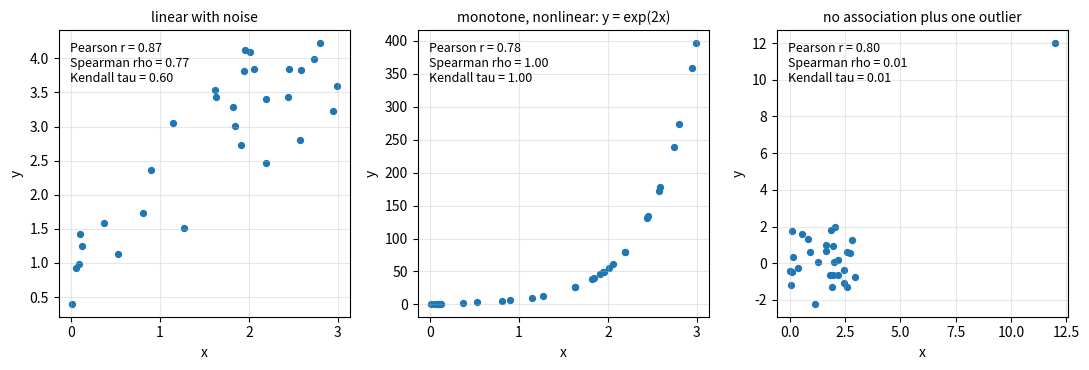

This figure's Python source:
"""Pearson, Spearman and Kendall coefficients for a linear, a monotone nonlinear and an outlier-contaminated sample."""

import numpy as np
import matplotlib.pyplot as plt
from scipy import stats

rng = np.random.default_rng(0)
n = 30
x = np.sort(rng.uniform(0, 3, n))
cases = {
    "linear with noise": 1 + x + rng.normal(0, 0.6, n),
    "monotone, nonlinear: y = exp(2x)": np.exp(2 * x),
    "no association plus one outlier": rng.normal(0, 1, n),
}
y3 = cases["no association plus one outlier"]
x3 = x.copy()
x3[-1], y3[-1] = 12.0, 12.0

fig, axes = plt.subplots(1, 3, figsize=(11, 3.8))
for ax, (title, y) in zip(axes, cases.items()):
    xx = x3 if "outlier" in title else x
    r = stats.pearsonr(xx, y)[0]
    rs = stats.spearmanr(xx, y)[0]
    tau = stats.kendalltau(xx, y)[0]
    ax.scatter(xx, y, s=18, color="C0")
    ax.set_title(title, fontsize=10)
    ax.text(0.04, 0.96, f"Pearson r = {r:.2f}\nSpearman rho = {rs:.2f}\nKendall tau = {tau:.2f}",
            transform=ax.transAxes, va="top", fontsize=9)
    ax.set_xlabel("x")
    ax.set_ylabel("y")
    ax.grid(alpha=0.3)
fig.tight_layout()
